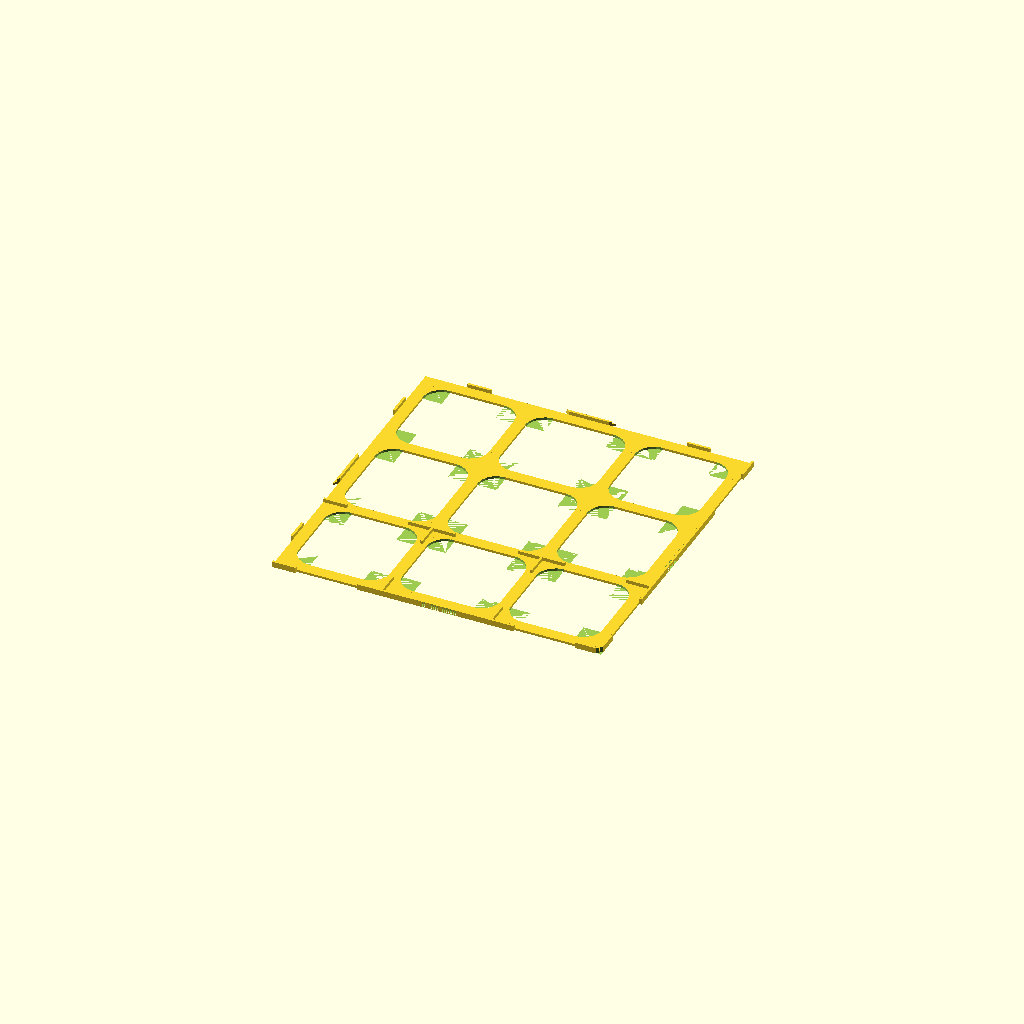
Cell 1 — every parameter at its default value.
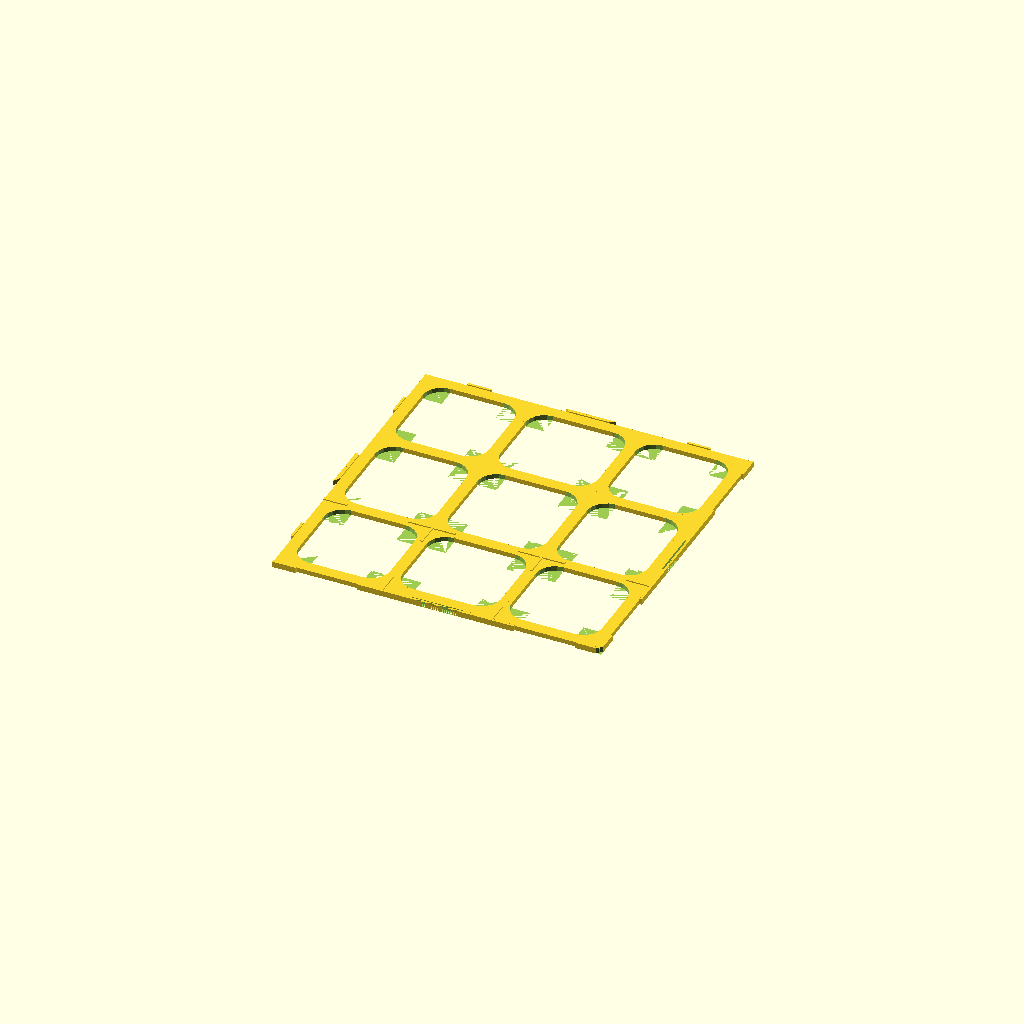
Cell 2 — baseheight set to 2, the other parameters unchanged.
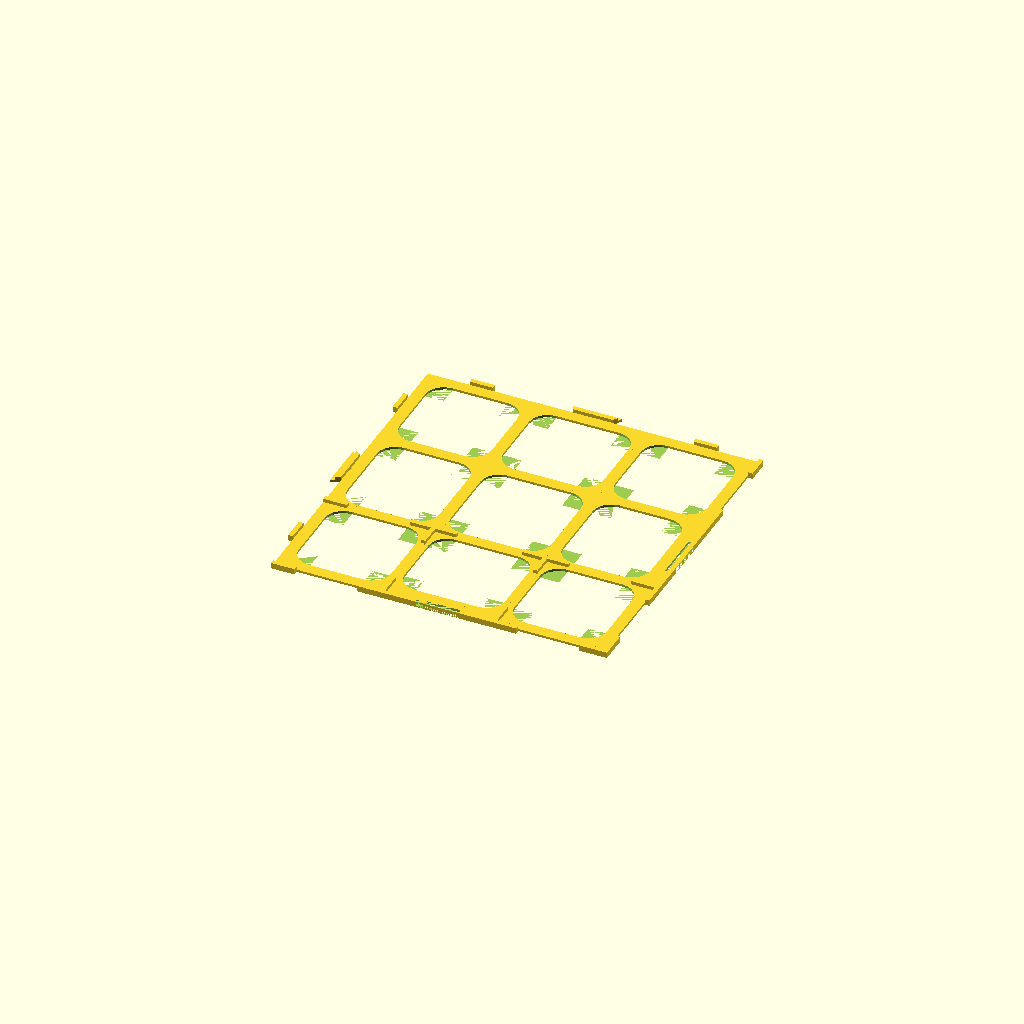
Cell 3: the same model with wallwidth = 2.
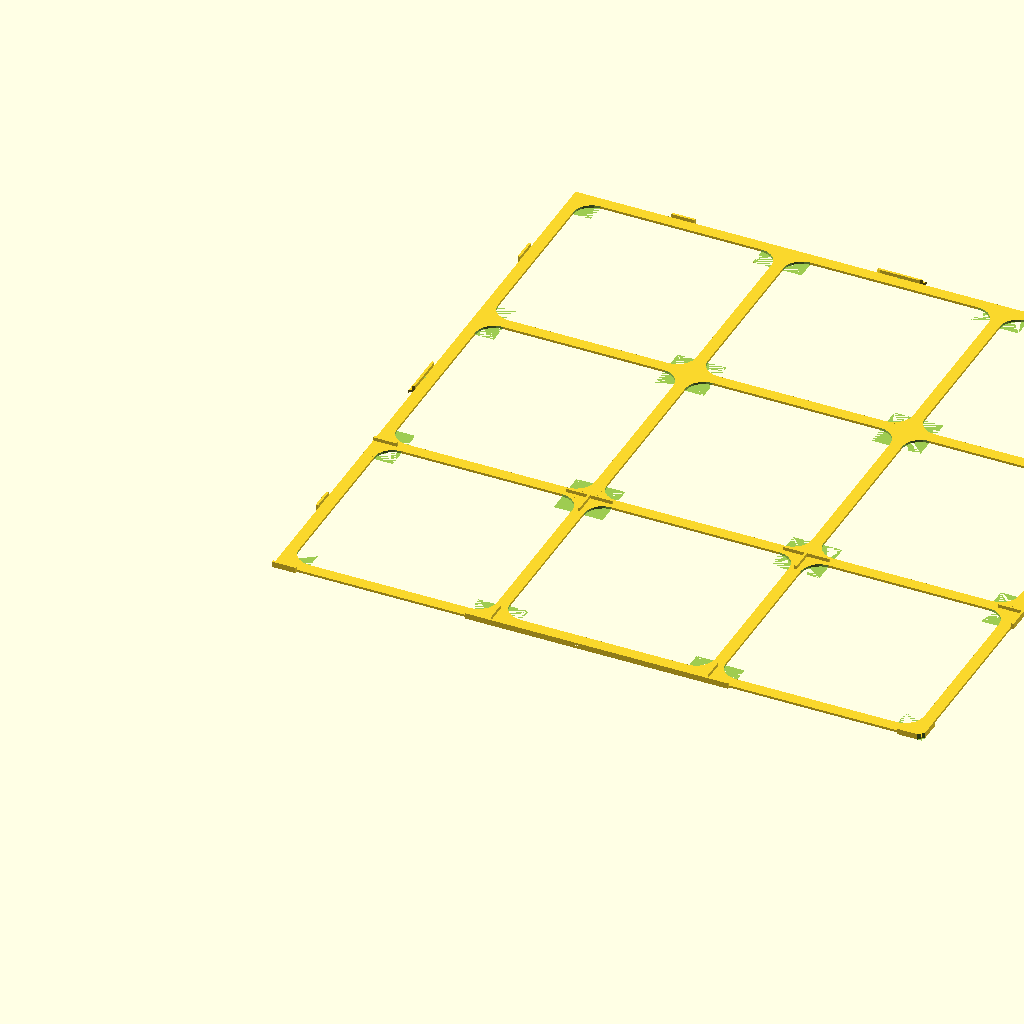
Cell 4: tileside = 92 (everything else at default).
All cells are drawn from one camera (rotation 55°, 0°, 25°, orthographic, colour scheme Cornfield), so only the parameter changes between them.
The OpenSCAD source (inputs/thingiverse/files/thing-2767014/files/Carcassonne-tile-grid-expansion-6-right.scad):
baseheight = 1;
wallheight = 2.5;
wallwidth = 1;
crosslength = 20;
tileside = 46;
floorwidth = 5;
totalwidth = 3*tileside+2*wallwidth;
firstdividecenter = tileside+wallwidth/2;
seconddividecenter = tileside*2+wallwidth+wallwidth/2;
centerfirsttile = tileside/2;
centersecondtile = tileside+wallwidth+tileside/2;
centerthirdtile = tileside*2+wallwidth*2+tileside/2;
dovewidth = 17.2;
negdovewidth = 18;
cornerradius = 8; //4;

module centercross (xpos, ypos, zpos) {
	translate( [xpos, ypos, zpos]) 
		translate ([-crosslength/2,-wallwidth/2, 0]) cube ([crosslength, wallwidth, wallheight]);
	translate ( [xpos, ypos, zpos])
		translate ([-wallwidth/2,-crosslength/2, 0]) cube ([wallwidth, crosslength, wallheight]);
} // module

module centerT (xpos, ypos, zpos, rotation) {
    translate( [xpos, ypos, zpos]) rotate([0, 0, rotation]) 
        translate ([-crosslength/2,-wallwidth/2, 0]) cube ([crosslength, wallwidth, wallheight]);
    translate ( [xpos, ypos, zpos]) rotate([0, 0, rotation]) 
        translate ([-wallwidth/2,0, 0]) cube ([wallwidth, crosslength/2, wallheight]);
} // module

module corner (xpos, ypos, zpos) {
	translate ( [xpos, ypos, zpos]) 
	difference () {
		cube ([floorwidth+cornerradius, floorwidth+cornerradius, baseheight]);
		translate ([floorwidth+cornerradius, floorwidth+cornerradius, 0]) cylinder (3, r=cornerradius, $fn=20);
	} // difference
} // module corner

// y-direction floorbeams - translate to near edge of beam, then draw
cube ([floorwidth, totalwidth, baseheight]);
translate ([firstdividecenter-floorwidth/2, 0, 0]) cube ([floorwidth, totalwidth, baseheight]);
translate ([tileside+wallwidth+tileside+wallwidth/2-floorwidth/2, 0, 0]) cube ([floorwidth, totalwidth, baseheight]);

difference () {
    //wall fill for dovetail
    translate ([totalwidth-floorwidth, 0, 0]) cube ([floorwidth, totalwidth, baseheight]);

    //negative dovetail far y axis
    translate([totalwidth+wallwidth, tileside+wallwidth+tileside/2, 0])  
        polyhedron  (
        points = [[0, -negdovewidth/2 ,0], [0, -negdovewidth/2, wallheight], [0,negdovewidth/2,wallheight], [0,negdovewidth/2,0], 
            [-wallwidth*2, negdovewidth/2+2, 0], [-wallwidth*2, negdovewidth/2+2, wallheight], 
            [-wallwidth*2, -negdovewidth/2-2, wallheight], [-wallwidth*2, -negdovewidth/2-2, 0]],
        faces = [[0,1,2], [2,3,0], [4,5,6], [6,7,4],
             [0,7,6], [6,1,0], [3,2,5], [5,4,3],
            [1,6,5], [5,2,1], [0,3,4], [4,7,0],  ]);
} // difference

// x-direction floorbeams - translate to near edge of beam, then draw

difference () {
cube([totalwidth,floorwidth,baseheight]);

// negative dovetail near x axis
translate ([tileside+wallwidth+tileside/2, -wallwidth,0])  
	polyhedron  (
	points = [[-negdovewidth/2, 0, 0], [-negdovewidth/2, 0, wallheight], 
		[negdovewidth/2,0, wallheight], [negdovewidth/2, 0, 0], 
		[negdovewidth/2+2, wallwidth*2,0], [negdovewidth/2+2, wallwidth*2, wallheight], 
		[-negdovewidth/2-2, wallwidth*2, wallheight], [-dovewidth/2-2, wallwidth*2, 0]],
	faces = [[0, 1, 2], [2, 3, 0], [4, 5, 6], [6, 7, 4],
		 [0, 7, 6], [6, 1, 0], [3, 2, 5], [5, 4, 3],
		[1, 6, 5], [5, 2, 1], [0, 3, 4], [4, 7, 0],  ]);
} // difference

translate ([0, firstdividecenter-floorwidth/2, 0]) cube ([totalwidth, floorwidth, baseheight]);
translate ([0, tileside+wallwidth+tileside+wallwidth/2-floorwidth/2, 0]) cube ([totalwidth, floorwidth, baseheight]);
translate ([0, totalwidth-floorwidth,0]) cube ([totalwidth, floorwidth, baseheight]);

// four center crosses - translate to center of cross, then translate back and draw
 centerT (firstdividecenter, firstdividecenter, 0, 180);
//centerT (firstdividecenter, seconddividecenter, 0);
 centerT (seconddividecenter, firstdividecenter, 0, 180);
//centerT (seconddividecenter, seconddividecenter, 0);

//walls on x-axis
 translate ([0, -wallwidth, 0]) cube ([crosslength/2, wallwidth, wallheight]);
 translate ([tileside+wallwidth/2-crosslength/2, -wallwidth,0]) cube ([crosslength, wallwidth, wallheight]);
translate ([tileside*2+wallwidth+wallwidth/2-wallwidth/2, -wallwidth, 0]) cube ([crosslength/2+wallwidth/2, wallwidth, wallheight]);

difference () {
    translate ([totalwidth-crosslength/2, -wallwidth, 0]) cube ([crosslength/2, wallwidth, wallheight]);
    translate ([totalwidth+2*wallwidth, -2.3*wallwidth-floorwidth/2, 0]) rotate (45) cube (floorwidth, floorwidth, wallheight);
} // difference

// walls on y-axis, far side

difference () {
translate ([totalwidth, -wallwidth,0]) cube ([wallwidth, crosslength/2+wallwidth, wallheight]);
translate ([totalwidth+2*wallwidth, -2.3*wallwidth-floorwidth/2, 0]) rotate (45) cube (floorwidth, floorwidth, wallheight);
} // difference

translate ([totalwidth, tileside+wallwidth/2-crosslength/2,0]) cube([wallwidth,crosslength,wallheight]);
translate ([totalwidth, tileside*2+wallwidth+wallwidth/2-crosslength/2,0]) cube ([wallwidth, crosslength, wallheight]);
translate ([totalwidth, totalwidth-crosslength/2, 0]) cube ([wallwidth, crosslength/2, wallheight]);

// walls on x-axis, far side
translate ([centerfirsttile - crosslength/4, totalwidth, 0]) cube ([crosslength/2, wallwidth, wallheight]);
 translate ([centersecondtile - crosslength/4, totalwidth, 0]) cube ([crosslength/2, wallwidth, wallheight]);
translate ([centerthirdtile - crosslength/4, totalwidth, 0]) cube ([crosslength/2, wallwidth, wallheight]);

// walls on y-axis, near side
 translate ([-wallwidth, centerfirsttile - crosslength/4, 0]) cube ([wallwidth, crosslength/2, wallheight]);
 translate ([-wallwidth, centersecondtile - crosslength/4, 0]) cube ([wallwidth, crosslength/2, wallheight]);
translate ([-wallwidth, centerthirdtile - crosslength/4, 0]) cube ([wallwidth, crosslength/2, wallheight]);

// "t's" off of walls, x-axis near
 translate ([firstdividecenter - wallwidth/2, 0, 0]) cube ([wallwidth, crosslength/2, wallheight]);
 translate ([seconddividecenter - wallwidth/2, 0, 0]) cube ([wallwidth, crosslength/2, wallheight]);
// "t's" off of walls, x-axis far
//  translate ([firstdividecenter - wallwidth/2,  totalwidth - crosslength/2, 0]) cube ([wallwidth, crosslength/2, wallheight]);
//  translate ([seconddividecenter - wallwidth/2,  totalwidth - crosslength/2, 0]) cube ([wallwidth, crosslength/2, wallheight]);
// "t's" off of walls, y-axis near
 translate ([0, firstdividecenter - wallwidth/2, 0]) cube ([crosslength/2,  wallwidth,  wallheight]);
//translate ([0, seconddividecenter - wallwidth/2, 0]) cube ([crosslength/2,  wallwidth,  wallheight]);
// "t's" off of walls, y-axis far
 translate ([totalwidth - crosslength/2,  firstdividecenter - wallwidth/2, 0]) cube ([crosslength/2, wallwidth, wallheight]);
//  translate ([totalwidth - crosslength/2,  seconddividecenter - wallwidth/2, 0]) cube ([crosslength/2, wallwidth, wallheight]);

// solid divider sections for dovetail
// translate ([totalwidth/2 - tileside/2,  -wallwidth, 0]) cube ([tileside, wallwidth, wallheight]);
// translate ([totalwidth, totalwidth/2 - tileside/2, 0]) cube ([wallwidth, tileside, wallheight]);



//dovetail near y axis
difference () {
translate ([0, tileside + wallwidth + tileside/2, 0])  {
	polyhedron  (
	points = [[0, -dovewidth/2, 0], [0, -dovewidth/2, wallheight], [0, dovewidth/2, wallheight], 
		[0, dovewidth/2,  0],  [-wallwidth, dovewidth/2 + 1, 0], [-wallwidth, dovewidth/2 + 1, wallheight], 
		[-wallwidth, -dovewidth/2-1, wallheight],  [-wallwidth, -dovewidth/2-1,  0]], 
	faces = [[0, 1, 2], [2, 3, 0], [4, 5, 6], [6, 7, 4], 
		 [0, 7, 6], [6, 1,  0], [3, 2, 5], [5, 4, 3], 
		[1, 6, 5], [5, 2, 1], [0, 3, 4], [4, 7, 0],  ]);
	polyhedron  (
	points = [[0,  -dovewidth/2,  0],  [0,  -dovewidth/2,  baseheight],  [0,  dovewidth/2,  baseheight],  
		[0,  dovewidth/2,  0],  [-wallwidth*2,  dovewidth/2 + 2,  0],  
		[-wallwidth*2,  dovewidth/2 + 2,  baseheight],  [-wallwidth*2,  -dovewidth/2 - 2,  baseheight],  
		[-wallwidth*2,  -dovewidth/2 - 2,  0]], 
	faces = [[0, 1, 2], [2, 3, 0], [4, 5, 6], [6, 7, 4], 
		 [0, 7, 6], [6, 1, 0], [3, 2, 5],  [5, 4, 3], 
		[1, 6, 5], [5, 2, 1], [0, 3, 4], [4, 7, 0], ]);
}  //translate
translate ([-.5, totalwidth/2, 1]) cylinder (h = 5, r=1, $fn = 30);
}

//dovetail far x axis
difference () {
translate ([tileside + wallwidth + tileside/2, totalwidth, 0]) { 
	polyhedron  (
	points = [[-dovewidth/2, 0, 0],  [-dovewidth/2, 0, wallheight],  [dovewidth/2, 0, wallheight],  
		[dovewidth/2, 0, 0],  [dovewidth/2 + 1, wallwidth, 0],  [dovewidth/2 + 1, wallwidth, wallheight],  
		[-dovewidth/2 - 1, wallwidth, wallheight],  	[-dovewidth/2 - 1, wallwidth, 0]], 
	faces = [[0, 1, 2],  [2, 3, 0],  [4, 5, 6],  [6, 7, 4], 
		 [0, 7, 6],  [6, 1, 0],  [3, 2, 5],  [5, 4, 3], 
		[1, 6, 5],  [5, 2, 1],  [0, 3, 4],  [4, 7, 0],   ]);
	polyhedron  (
	points = [[-dovewidth/2, 0, 0],  [-dovewidth/2, 0, baseheight],  [dovewidth/2, 0, baseheight],  
		[dovewidth/2, 0, 0],  [dovewidth/2 + 2, wallwidth*2, 0],  [dovewidth/2 + 2, wallwidth*2, baseheight],  
		[-dovewidth/2 - 2, wallwidth*2, baseheight],  [-dovewidth/2 - 2, wallwidth*2, 0]], 
	faces = [[0, 1, 2],  [2, 3, 0],  [4, 5, 6],  [6, 7, 4], 
		 [0, 7, 6],  [6, 1, 0],  [3, 2, 5],  [5, 4, 3], 
		[1, 6, 5],  [5, 2, 1],  [0, 3, 4],  [4, 7, 0],   ]);
} // translate
translate ([totalwidth/2, totalwidth+.6, 1]) cylinder (h = 5, r=1, $fn = 30);
}

//added base width near dovetail cutouts
translate ([firstdividecenter, floorwidth, 0]) cube([tileside + wallwidth*2,  wallwidth, baseheight]);
translate ([totalwidth - floorwidth - wallwidth, firstdividecenter, 0]) cube([wallwidth, tileside + wallwidth*2, baseheight]);

difference() {
//wall fill for dovetail
translate ([totalwidth/2 - tileside/2 , -wallwidth, 0]) cube([tileside, wallwidth, wallheight]);

//negative dovetail near x axis
translate ([tileside + wallwidth + tileside/2, -wallwidth, 0])  
	polyhedron  (
	points = [[-negdovewidth/2, 0, 0],  [-negdovewidth/2, 0, wallheight],  
		[negdovewidth/2, 0, wallheight],  [negdovewidth/2, 0, 0],  
		[negdovewidth/2 + 2, wallwidth*2, 0],  [negdovewidth/2 + 2, wallwidth*2, wallheight],  
		[-negdovewidth/2 - 2, wallwidth*2, wallheight],  [-dovewidth/2-2, wallwidth*2, 0]], 
	faces = [[0, 1, 2],  [2, 3, 0],  [4, 5, 6],  [6, 7, 4], 
		 [0, 7, 6],  [6, 1, 0],  [3, 2, 5],  [5, 4, 3], 
		[1, 6, 5],  [5, 2, 1],  [0, 3, 4],  [4, 7, 0],   ]);
	} // polyhedron

difference() {
//wall fill for dovetail
translate ([totalwidth, totalwidth/2-tileside/2, 0]) cube([wallwidth, tileside, wallheight]);

//negative dovetail far y axis
translate ([totalwidth + wallwidth, tileside + wallwidth + tileside/2, 0])  
	polyhedron  (
	points = [[0, -negdovewidth/2, 0],  [0, -negdovewidth/2, wallheight],  [0, negdovewidth/2, wallheight],  
		[0, negdovewidth/2, 0],  [-wallwidth*2, negdovewidth/2 + 2, 0],  
		[-wallwidth*2, negdovewidth/2 + 2, wallheight],  [-wallwidth*2, -negdovewidth/2-2, wallheight],  
		[-wallwidth*2, -negdovewidth/2 - 2, 0]], 
	faces = [[0, 1, 2],  [2, 3, 0],  [4, 5, 6],  [6, 7, 4], 
		 [0, 7, 6],  [6, 1, 0],  [3, 2, 5],  [5, 4, 3], 
		[1, 6, 5],  [5, 2, 1],  [0, 3, 4],  [4, 7, 0],   ]);
} // difference

corner (0, 0, 0);
corner (firstdividecenter + floorwidth/2 - floorwidth, wallwidth, 0);
corner (seconddividecenter + floorwidth/2 - floorwidth, 0, 0);
corner (0, firstdividecenter + floorwidth/2 - floorwidth, 0);
corner (firstdividecenter + floorwidth/2 - floorwidth, firstdividecenter + floorwidth/2 - floorwidth, 0);
corner (seconddividecenter + floorwidth/2 - floorwidth, firstdividecenter + floorwidth/2 - floorwidth, 0);
corner (0, seconddividecenter + floorwidth/2 - floorwidth, 0);
corner (firstdividecenter + floorwidth/2 - floorwidth, seconddividecenter + floorwidth/2 - floorwidth, 0);
corner (seconddividecenter + floorwidth/2 - floorwidth, seconddividecenter + floorwidth/2 - floorwidth, 0);

translate ([firstdividecenter + floorwidth/2, 0, 0])  { rotate (a = 90, v = [0, 0, 1]) { corner (0, 0, 0); }}
translate ([seconddividecenter + floorwidth/2, wallwidth, 0])  { rotate (a = 90, v = [0, 0, 1]) { corner (0, 0, 0); }}
translate ([totalwidth, 0, 0])  { rotate (a = 90, v = [0, 0, 1]) { corner (0, 0, 0); }}
translate ([firstdividecenter + floorwidth/2, firstdividecenter - floorwidth/2, 0])  { rotate (a = 90, v = [0, 0, 1]) { corner (0, 0, 0); }}
translate ([seconddividecenter + floorwidth/2, firstdividecenter - floorwidth/2, 0])  { rotate (a = 90, v = [0, 0, 1]) { corner (0, 0, 0); }}
translate ([totalwidth-wallwidth, firstdividecenter - floorwidth/2, 0])  { rotate (a = 90, v = [0, 0, 1]) { corner (0, 0, 0); }}
translate ([firstdividecenter + floorwidth/2, seconddividecenter - floorwidth/2, 0])  { rotate (a = 90, v = [0, 0, 1]) { corner (0, 0, 0); }}
translate ([seconddividecenter + floorwidth/2, seconddividecenter - floorwidth/2, 0])  { rotate (a = 90, v = [0, 0, 1]) { corner (0, 0, 0); }}
translate ([totalwidth, seconddividecenter - floorwidth/2, 0])  { rotate (a = 90, v = [0, 0, 1]) { corner (0, 0, 0); }}

translate ([firstdividecenter + floorwidth/2, firstdividecenter + floorwidth/2, 0])  { rotate (a = 180, v = [0, 0, 1]) { corner (0, 0, 0); }}
translate ([seconddividecenter + floorwidth/2, firstdividecenter + floorwidth/2, 0])  { rotate (a = 180, v = [0, 0, 1]) { corner (0, 0, 0); }}
translate ([totalwidth, firstdividecenter + floorwidth/2, 0])  { rotate (a = 180, v = [0, 0, 1]) { corner (0, 0, 0); }}
translate ([firstdividecenter + floorwidth/2, seconddividecenter + floorwidth/2, 0])  { rotate (a = 180, v = [0, 0, 1]) { corner (0, 0, 0); }}
translate ([seconddividecenter + floorwidth/2, seconddividecenter + floorwidth/2, 0])  { rotate (a = 180, v = [0, 0, 1]) { corner (0, 0, 0); }}
translate ([totalwidth-wallwidth, seconddividecenter + floorwidth/2, 0])  { rotate (a = 180, v = [0, 0, 1]) { corner (0, 0, 0); }}
translate ([firstdividecenter + floorwidth/2, totalwidth, 0])  { rotate (a = 180, v = [0, 0, 1]) { corner (0, 0, 0); }}
translate ([seconddividecenter + floorwidth/2, totalwidth, 0])  { rotate (a = 180, v = [0, 0, 1]) { corner (0, 0, 0); }}
translate ([totalwidth, totalwidth, 0])  { rotate (a = 180, v = [0, 0, 1]) { corner (0, 0, 0); }}

translate ([0, firstdividecenter + floorwidth/2, 0])  { rotate (a = 270, v = [0, 0, 1]) { corner (0, 0, 0); }}
translate ([firstdividecenter - floorwidth/2, firstdividecenter + floorwidth/2, 0])  { rotate (a = 270, v = [0, 0, 1]) { corner (0, 0, 0); }}
translate ([seconddividecenter - floorwidth/2, firstdividecenter + floorwidth/2, 0])  { rotate (a = 270, v = [0, 0, 1]) { corner (0, 0, 0); }}

translate ([0, seconddividecenter + floorwidth/2, 0])  { rotate (a = 270, v = [0, 0, 1]) { corner (0, 0, 0); }}
translate ([firstdividecenter - floorwidth/2, seconddividecenter + floorwidth/2, 0])  { rotate (a = 270, v = [0, 0, 1]) { corner (0, 0, 0); }}
translate ([seconddividecenter - floorwidth/2, seconddividecenter + floorwidth/2, 0])  { rotate (a = 270, v = [0, 0, 1]) { corner (0, 0, 0); }}

translate ([0, totalwidth, 0])  { rotate (a = 270, v = [0, 0, 1]) { corner (0, 0, 0); }}
translate ([firstdividecenter - floorwidth/2, totalwidth, 0])  { rotate (a = 270, v = [0, 0, 1]) { corner (0, 0, 0); }}
translate ([seconddividecenter - floorwidth/2, totalwidth, 0])  { rotate (a = 270, v = [0, 0, 1]) { corner (0, 0, 0); }}
Parameter table extracted from the source (name, type, default, range or options):
baseheight: number, default 1
wallheight: number, default 2.5
wallwidth: number, default 1
crosslength: number, default 20
tileside: number, default 46
floorwidth: number, default 5
dovewidth: number, default 17.2
negdovewidth: number, default 18
cornerradius: number, default 8
